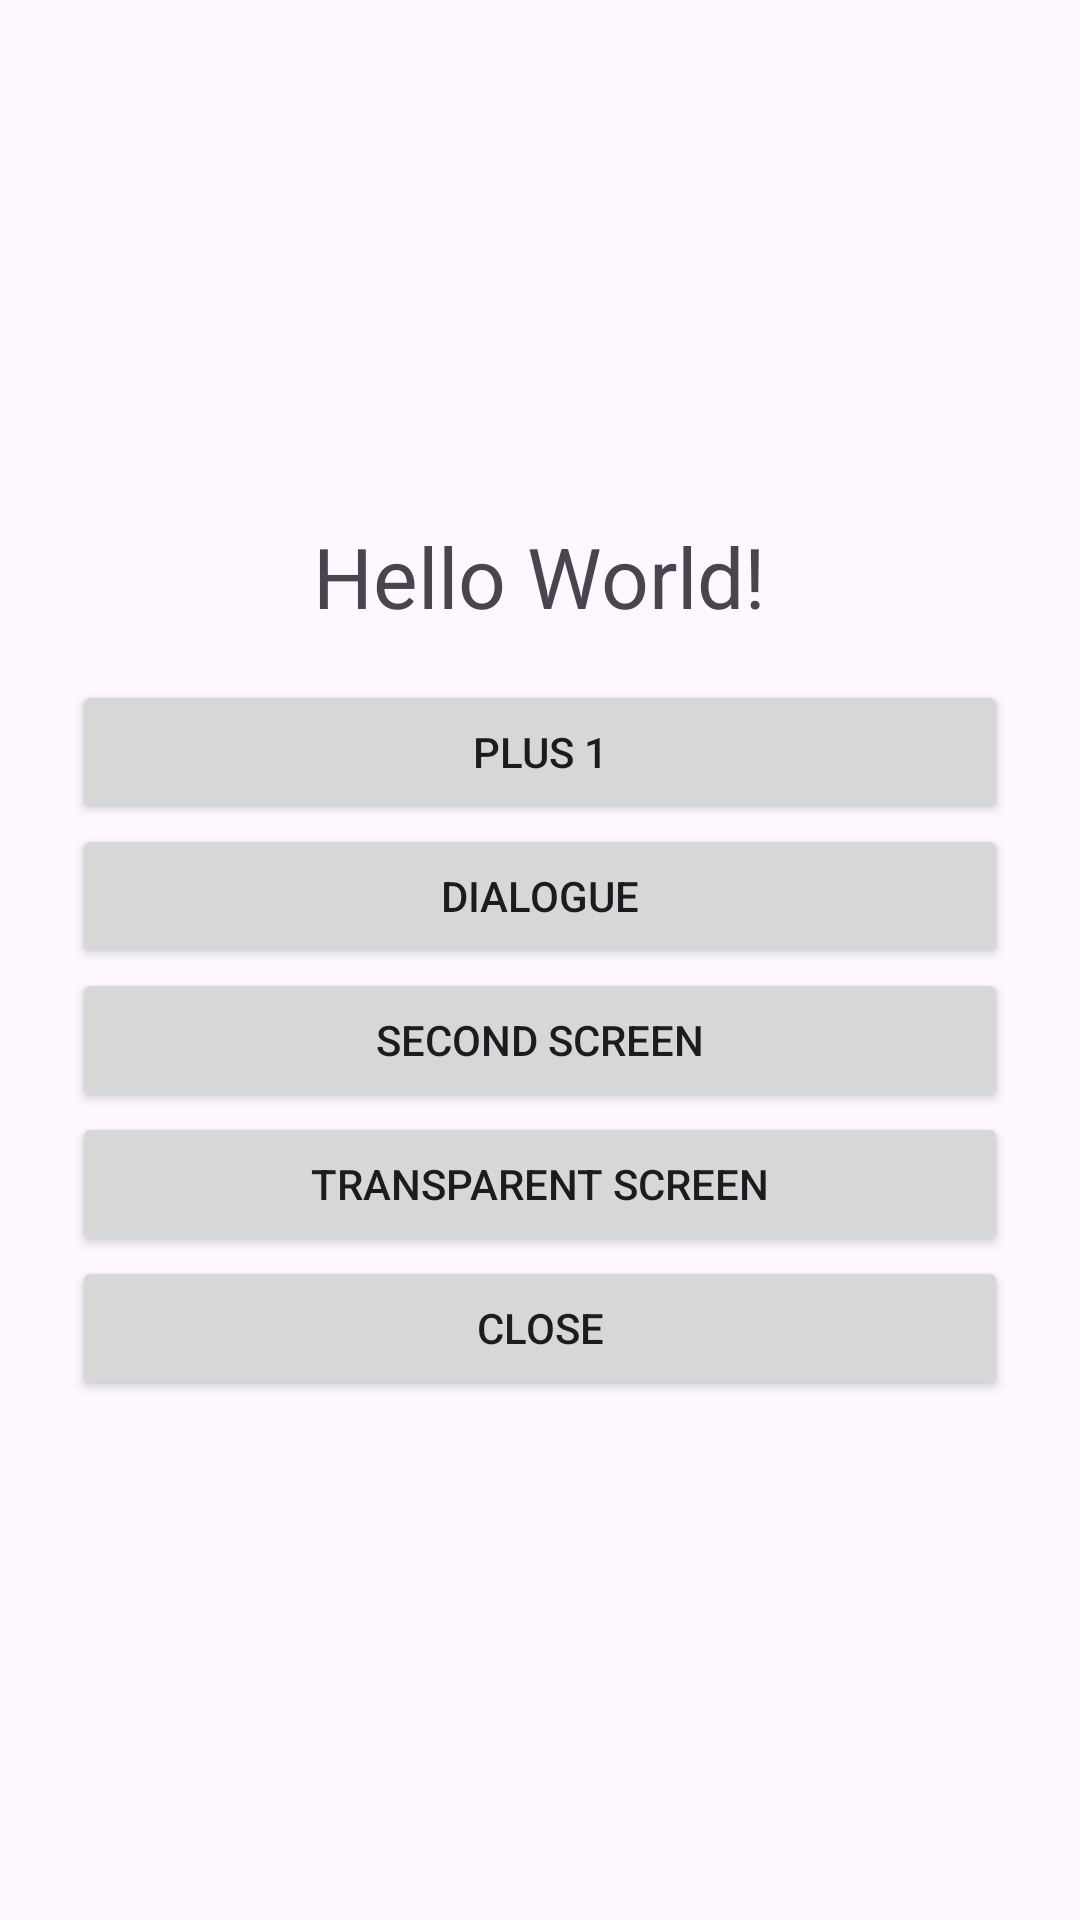

Write the Android layout XML for this screen, with the resource values it uses.
<!-- AndroidManifest.xml: application theme Theme.LAB3_G2_LIFECYCLE -->
<!-- res/layout/activity_main.xml -->
<?xml version="1.0" encoding="utf-8"?>
<LinearLayout
    xmlns:android="http://schemas.android.com/apk/res/android"
    xmlns:app="http://schemas.android.com/apk/res-auto"
    xmlns:tools="http://schemas.android.com/tools"
    android:id="@+id/main"
    android:layout_width="match_parent"
    android:layout_height="match_parent"
    android:orientation="vertical"
    android:gravity="center"
    android:padding="24dp"
    tools:context=".MainActivity">

    <TextView
        android:layout_width="wrap_content"
        android:layout_height="wrap_content"
        android:id="@+id/tvCount"
        android:layout_marginBottom="16dp"
        android:text="Hello World!"
        android:textSize="28sp"
        />

    <Button
        android:layout_width="match_parent"
        android:layout_height="wrap_content"
        android:id="@+id/btnPlus"
        android:text="Plus 1"
        />

    <Button
        android:layout_width="match_parent"
        android:layout_height="wrap_content"
        android:id="@+id/btnDialogue"
        android:text="Dialogue"
        />

    <Button
        android:layout_width="match_parent"
        android:layout_height="wrap_content"
        android:id="@+id/btnSecondScreen"
        android:text="Second Screen"
        />

    <Button
        android:layout_width="match_parent"
        android:layout_height="wrap_content"
        android:id="@+id/btnTransparentScreen"
        android:text="Transparent Screen"
        />

    <Button
        android:layout_width="match_parent"
        android:layout_height="wrap_content"
        android:id="@+id/btnClose"
        android:text="Close"
        />

</LinearLayout>
<!-- resources referenced by this layout -->
<resources>
  <style name="Theme.LAB3_G2_LIFECYCLE" parent="Base.Theme.LAB3_G2_LIFECYCLE" />
  <style name="Base.Theme.LAB3_G2_LIFECYCLE" parent="Theme.Material3.DayNight.NoActionBar">
          
          
      </style>
</resources>
